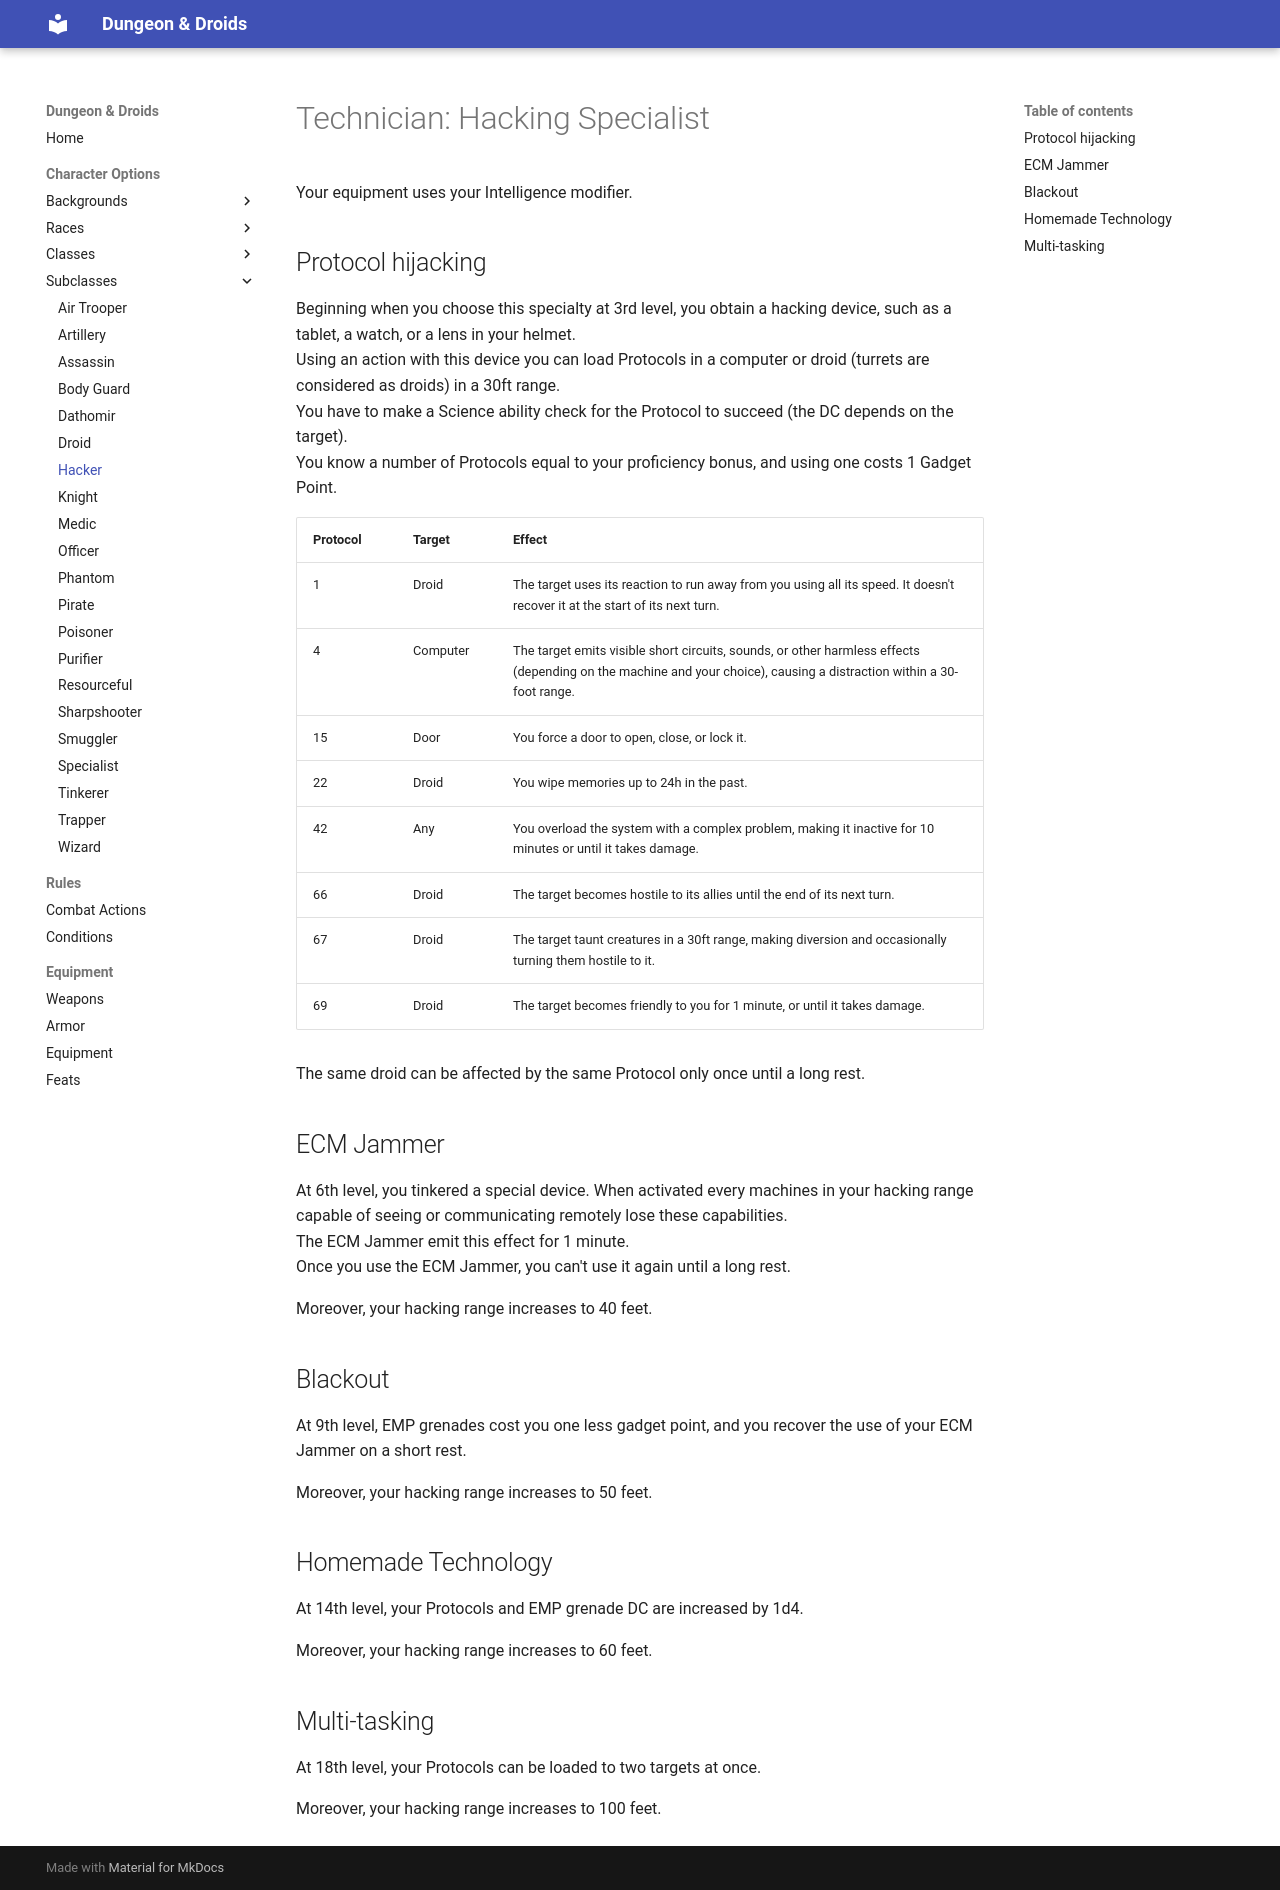

repository: ScanSC/D-Droids · page: Content/SubClasses/Hacker/index.html · generator: mkdocs

# Technician: Hacking Specialist

Your equipment uses your Intelligence modifier.

## Protocol hijacking
Beginning when you choose this specialty at 3rd level, you obtain a hacking device, such as a tablet, a watch, or a lens in your helmet.<br>
Using an action with this device you can load Protocols in a computer or droid (turrets are considered as droids) in a 30ft range.<br>
You have to make a Science ability check for the Protocol to succeed (the DC depends on the target).<br>
You know a number of Protocols equal to your proficiency bonus, and using one costs 1 Gadget Point.

Protocol | Target   | Effect
---------|----------|-------
1        | Droid    | The target uses its reaction to run away from you using all its speed. It doesn't recover it at the start of its next turn.
4        | Computer | The target emits visible short circuits, sounds, or other harmless effects (depending on the machine and your choice), causing a distraction within a 30-foot range.
15       | Door     | You force a door to open, close, or lock it.
22       | Droid    | You wipe memories up to 24h in the past.
42       | Any      | You overload the system with a complex problem, making it inactive for 10 minutes or until it takes damage.
66       | Droid    | The target becomes hostile to its allies until the end of its next turn.
67       | Droid    | The target taunt creatures in a 30ft range, making diversion and occasionally turning them hostile to it.
69       | Droid    | The target becomes friendly to you for 1 minute, or until it takes damage.

The same droid can be affected by the same Protocol only once until a long rest.

## ECM Jammer
At 6th level, you tinkered a special device. When activated every machines in your hacking range capable of seeing or communicating remotely lose these capabilities.<br>
The ECM Jammer emit this effect for 1 minute.<br>
Once you use the ECM Jammer, you can't use it again until a long rest.

Moreover, your hacking range increases to 40 feet.

## Blackout
At 9th level, EMP grenades cost you one less gadget point, and you recover the use of your ECM Jammer on a short rest.

Moreover, your hacking range increases to 50 feet.

## Homemade Technology
At 14th level, your Protocols and EMP grenade DC are increased by 1d4.

Moreover, your hacking range increases to 60 feet.

## Multi-tasking
At 18th level, your Protocols can be loaded to two targets at once.

Moreover, your hacking range increases to 100 feet.
